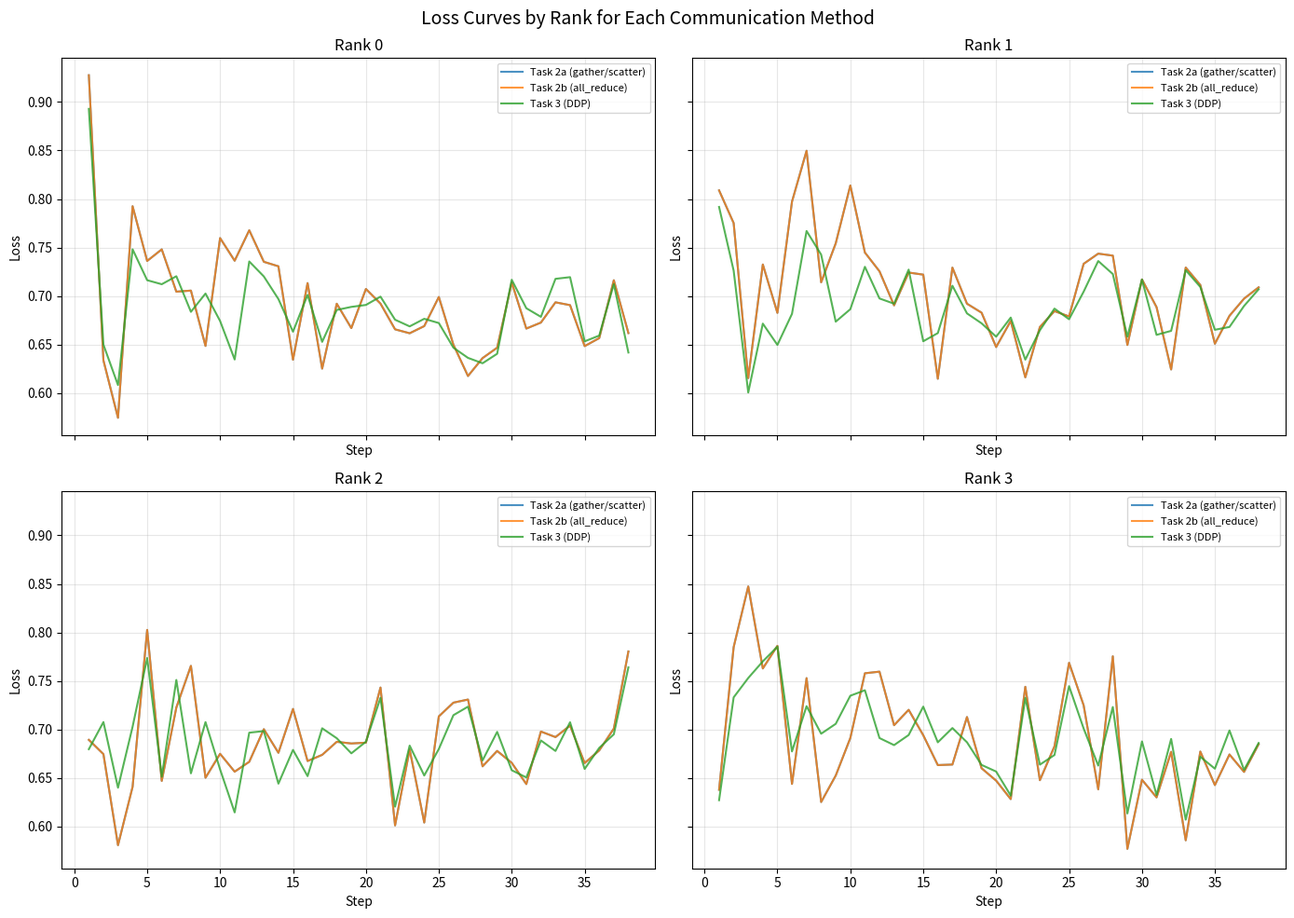

This figure's Python source:
import matplotlib.pyplot as plt
import numpy as np

# Task 3 data (DDP)
task3 = {
    0: {
        "loss": [0.8928709030151367, 0.6499286890029907, 0.6082603335380554, 0.7481549382209778, 0.7163246870040894, 0.712179958820343, 0.7204083204269409, 0.6837247610092163, 0.7025787830352783, 0.6743227243423462, 0.6346275806427002, 0.7356266379356384, 0.7202005982398987, 0.6969020366668701, 0.6632838249206543, 0.7012203335762024, 0.6528066992759705, 0.6856709122657776, 0.6888301968574524, 0.6908309459686279, 0.6993993520736694, 0.6756142377853394, 0.668753981590271, 0.6765525937080383, 0.6721910834312439, 0.6468062996864319, 0.6363000273704529, 0.6307457685470581, 0.6405341029167175, 0.7167795896530151, 0.6874585747718811, 0.6785904169082642, 0.7177387475967407, 0.7194638252258301, 0.6533253192901611, 0.6592704057693481, 0.7123329043388367, 0.6418021321296692],
        "time": [2.8005, 2.7297, 2.7265, 2.7764, 2.7312, 2.7181, 2.6951, 2.6330, 2.6398, 2.6115, 2.6817, 2.6840, 2.6024, 2.6146, 2.6193, 2.6381, 2.6174, 2.6717, 2.6606, 2.7099, 2.6509, 2.6558, 2.6933, 2.6153, 2.6235, 2.6397, 2.7015, 2.6236, 2.6637, 2.6755, 2.6699, 2.6377, 2.6128, 2.6494, 2.6499, 2.6575, 2.6257, 2.4812],
    },
    1: {
        "loss": [0.7918104529380798, 0.7261569499969482, 0.6006006598472595, 0.671589732170105, 0.649652361869812, 0.6816576719284058, 0.7670220732688904, 0.7426831126213074, 0.6736165285110474, 0.6864630579948425, 0.7301202416419983, 0.6975117325782776, 0.6921250820159912, 0.7272283434867859, 0.6534180045127869, 0.6618313789367676, 0.7106463313102722, 0.6821306943893433, 0.6719106435775757, 0.6581270694732666, 0.6778276562690735, 0.634501576423645, 0.6647440791130066, 0.6870583891868591, 0.6760925054550171, 0.7045295238494873, 0.7360819578170776, 0.7226952910423279, 0.658108115196228, 0.7169983983039856, 0.6600024700164795, 0.6641342043876648, 0.7266454100608826, 0.7093887329101562, 0.6652270555496216, 0.6681618690490723, 0.689782977104187, 0.7069808840751648],
        "time": [2.8108, 2.7294, 2.7279, 2.7846, 2.7246, 2.7368, 2.6887, 2.6311, 2.6414, 2.6100, 2.6784, 2.6877, 2.6026, 2.6145, 2.6180, 2.6393, 2.6155, 2.6725, 2.6597, 2.7109, 2.6483, 2.6548, 2.6918, 2.6163, 2.6239, 2.6393, 2.6950, 2.6384, 2.6613, 2.6746, 2.6675, 2.6410, 2.6115, 2.6510, 2.6491, 2.6532, 2.6271, 2.4786],
    },
    2: {
        "loss": [0.6797139048576355, 0.7076496481895447, 0.6400177478790283, 0.7028261423110962, 0.7736439108848572, 0.6513296365737915, 0.751022219657898, 0.6548188328742981, 0.707629382610321, 0.6588904857635498, 0.6145505309104919, 0.6967117786407471, 0.6983460783958435, 0.64417964220047, 0.6789699196815491, 0.6519253849983215, 0.7012290954589844, 0.691001296043396, 0.6754285097122192, 0.6873687505722046, 0.7326023578643799, 0.6204068660736084, 0.6833940148353577, 0.6525702476501465, 0.6798869967460632, 0.7147308588027954, 0.723520815372467, 0.6681506633758545, 0.697526752948761, 0.6580085754394531, 0.6505770087242126, 0.6886754631996155, 0.6778713464736938, 0.7074357271194458, 0.6593215465545654, 0.681056022644043, 0.695023238658905, 0.7639906406402588],
        "time": [2.7999, 2.7309, 2.7274, 2.8055, 2.7300, 2.7317, 2.6890, 2.6317, 2.6384, 2.6097, 2.6798, 2.6870, 2.6041, 2.6153, 2.6163, 2.6398, 2.6178, 2.6712, 2.6602, 2.7127, 2.6472, 2.6555, 2.6930, 2.6163, 2.6244, 2.6373, 2.6996, 2.6357, 2.6628, 2.6728, 2.6719, 2.6380, 2.6156, 2.6474, 2.6492, 2.6604, 2.6262, 2.4686],
    },
    3: {
        "loss": [0.6271342039108276, 0.733111560344696, 0.7530367970466614, 0.7701762318611145, 0.7852979302406311, 0.6773862838745117, 0.7240059971809387, 0.6956485509872437, 0.7058278322219849, 0.7347922921180725, 0.7404108047485352, 0.6911787390708923, 0.6838893890380859, 0.6942996382713318, 0.723535418510437, 0.6867842674255371, 0.7014889717102051, 0.6868188381195068, 0.6634982824325562, 0.6566498279571533, 0.6318873167037964, 0.7325892448425293, 0.66378253698349, 0.6736941933631897, 0.7446627616882324, 0.7009887099266052, 0.6627845764160156, 0.7231649160385132, 0.6134838461875916, 0.6876940727233887, 0.6324418783187866, 0.6902807950973511, 0.6070387363433838, 0.6718780398368835, 0.6596216559410095, 0.6989961862564087, 0.6583592891693115, 0.6860821843147278],
        "time": [2.8020, 2.7326, 2.7307, 2.7694, 2.7309, 2.7324, 2.6931, 2.6320, 2.6383, 2.6108, 2.6812, 2.6863, 2.6052, 2.6132, 2.6192, 2.6413, 2.6087, 2.6681, 2.6614, 2.7091, 2.6517, 2.6577, 2.6924, 2.6179, 2.6246, 2.6379, 2.6969, 2.6361, 2.6632, 2.6726, 2.6707, 2.6419, 2.6156, 2.6485, 2.6484, 2.6603, 2.6260, 2.4798],
    },
}

# Task 2b data (AllReduce)
task2b = {
    0: {
        "loss": [0.9275242686271667, 0.6337472796440125, 0.5745732188224792, 0.7925540208816528, 0.7361527681350708, 0.7480979561805725, 0.7045212388038635, 0.7056183218955994, 0.6485725045204163, 0.7597270011901855, 0.7363904714584351, 0.7677759528160095, 0.7352871298789978, 0.7306473255157471, 0.6343802809715271, 0.7133766412734985, 0.6251988410949707, 0.692106306552887, 0.6669694781303406, 0.7072840332984924, 0.6922056674957275, 0.6656978130340576, 0.6616635322570801, 0.6690232157707214, 0.6990297436714172, 0.6498892307281494, 0.6175944805145264, 0.6360681653022766, 0.6467706561088562, 0.713947057723999, 0.666487455368042, 0.6726608276367188, 0.6935362815856934, 0.6906305551528931, 0.6484131813049316, 0.656643271446228, 0.7162936925888062, 0.6618431210517883],
        "time": [3.2632, 3.2469, 3.2681, 3.2645, 3.1043, 3.1026, 3.0957, 3.0700, 3.0947, 3.1452, 3.1353, 3.0892, 3.0996, 3.1159, 3.1043, 3.0865, 3.1241, 3.0826, 3.0773, 3.1142, 3.1377, 3.0765, 3.1155, 3.1337, 3.1108, 3.1107, 3.1232, 3.0837, 3.0728, 3.0543, 3.0945, 3.0793, 3.1406, 3.0874, 3.0781, 3.0619, 3.0882, 2.9405],
    },
    1: {
        "loss": [0.8088881969451904, 0.7751754522323608, 0.6154294610023499, 0.732525646686554, 0.6826475858688354, 0.7972484827041626, 0.8497341871261597, 0.7141337394714355, 0.7543343901634216, 0.8139281868934631, 0.7448554635047913, 0.7255043387413025, 0.6903994083404541, 0.7242132425308228, 0.722054123878479, 0.6147738695144653, 0.7293050289154053, 0.692111611366272, 0.6828621625900269, 0.647454559803009, 0.6743173599243164, 0.6162533760070801, 0.6681492924690247, 0.6844494342803955, 0.6790174245834351, 0.7332028150558472, 0.7437059879302979, 0.7416520714759827, 0.6495732069015503, 0.7171584367752075, 0.6885585188865662, 0.6243107914924622, 0.7293746471405029, 0.7114556431770325, 0.6508676409721375, 0.679631769657135, 0.6973370909690857, 0.7089685201644897],
        "time": [3.2595, 3.2352, 3.2829, 3.2847, 3.1246, 3.1090, 3.0959, 3.0915, 3.0995, 3.1196, 3.1527, 3.0913, 3.1213, 3.1159, 3.1046, 3.0946, 3.1234, 3.1047, 3.1096, 3.0972, 3.1385, 3.0893, 3.1061, 3.1192, 3.1025, 3.1215, 3.1366, 3.0820, 3.0677, 3.0517, 3.0893, 3.0929, 3.1501, 3.0888, 3.0791, 3.0714, 3.0880, 2.9603],
    },
    2: {
        "loss": [0.6893115043640137, 0.6745951771736145, 0.5807715654373169, 0.6408743262290955, 0.8026094436645508, 0.6470295190811157, 0.7225726246833801, 0.765575110912323, 0.6502664089202881, 0.6749289035797119, 0.6565289497375488, 0.6667109727859497, 0.7003048658370972, 0.6759980916976929, 0.7211638689041138, 0.6674908995628357, 0.6738566160202026, 0.6872974038124084, 0.6855839490890503, 0.6864213347434998, 0.7432588338851929, 0.6011861562728882, 0.679348886013031, 0.6041138172149658, 0.7135167717933655, 0.7276502847671509, 0.7308622002601624, 0.6620176434516907, 0.6779234409332275, 0.6656278371810913, 0.6437429785728455, 0.6978836059570312, 0.6921667456626892, 0.7039715051651001, 0.6654229760169983, 0.6784185171127319, 0.7009241580963135, 0.7804263830184937],
        "time": [3.2593, 3.2490, 3.2838, 3.2945, 3.1112, 3.1077, 3.0930, 3.0894, 3.0959, 3.1308, 3.1486, 3.0899, 3.1207, 3.1167, 3.1013, 3.0990, 3.1224, 3.1044, 3.1097, 3.1170, 3.1409, 3.0813, 3.1179, 3.1269, 3.1142, 3.1180, 3.1379, 3.0715, 3.0698, 3.0450, 3.0934, 3.0839, 3.1496, 3.0862, 3.0678, 3.0657, 3.0893, 2.9540],
    },
    3: {
        "loss": [0.6378768682479858, 0.7848365306854248, 0.8473948240280151, 0.762873649597168, 0.7861863970756531, 0.6439180970191956, 0.7529059052467346, 0.6252505779266357, 0.6525262594223022, 0.6911728978157043, 0.7579160332679749, 0.7595994472503662, 0.7044042348861694, 0.7202672362327576, 0.6941282153129578, 0.6632963418960571, 0.6638643145561218, 0.7128469944000244, 0.6600682735443115, 0.6472813487052917, 0.6282678842544556, 0.7439930438995361, 0.6477342844009399, 0.6826679706573486, 0.7687020301818848, 0.7249168157577515, 0.6383755207061768, 0.7754286527633667, 0.5770162343978882, 0.6482086181640625, 0.6300311088562012, 0.6769804954528809, 0.5858184099197388, 0.677280843257904, 0.6427037715911865, 0.6742522716522217, 0.6562796831130981, 0.6848655939102173],
        "time": [3.2771, 3.2519, 3.2859, 3.2876, 3.1378, 3.1017, 3.0940, 3.1016, 3.1101, 3.1617, 3.1646, 3.1052, 3.1318, 3.1274, 3.1171, 3.1098, 3.1367, 3.1158, 3.1189, 3.1277, 3.1372, 3.1028, 3.1324, 3.1490, 3.1276, 3.1347, 3.1533, 3.0965, 3.0852, 3.0641, 3.1051, 3.1051, 3.1625, 3.1054, 3.0930, 3.0857, 3.1006, 2.9703],
    },
}

# Task 2a data (gather/scatter)
task2a = {
    0: {
        "loss": [0.927524209022522, 0.6337472796440125, 0.5745731592178345, 0.7925539612770081, 0.7361527681350708, 0.7480980157852173, 0.7045212984085083, 0.7056183218955994, 0.648572564125061, 0.7597270011901855, 0.7363902926445007, 0.76777583360672, 0.735287070274353, 0.7306473851203918, 0.6343804001808167, 0.7133765816688538, 0.6251988410949707, 0.6921062469482422, 0.6669695377349854, 0.707284152507782, 0.6922057867050171, 0.6656978726387024, 0.6616636514663696, 0.6690230965614319, 0.6990294456481934, 0.6498890519142151, 0.6175943613052368, 0.6360677480697632, 0.6467706561088562, 0.7139467000961304, 0.666486918926239, 0.6726603507995605, 0.6935362815856934, 0.6906307935714722, 0.6484121680259705, 0.6566431522369385, 0.7162940502166748, 0.6618422865867615],
        "time": [5.8778, 6.0086, 6.0268, 6.0142, 5.4703, 5.5012, 5.5018, 5.5315, 5.5191, 5.5368, 5.5559, 5.5475, 5.5935, 5.5743, 5.5668, 5.5492, 5.5067, 5.5482, 5.5026, 5.5959, 5.5767, 5.5836, 5.4986, 5.6449, 5.6851, 5.4792, 5.5812, 5.5406, 5.5603, 5.5282, 5.5621, 5.5690, 5.5658, 5.6286, 5.6014, 5.6330, 5.5610, 5.2489],
    },
    1: {
        "loss": [0.8088881969451904, 0.7751753330230713, 0.6154295206069946, 0.7325257062911987, 0.682647705078125, 0.7972484827041626, 0.8497344255447388, 0.7141337394714355, 0.7543344497680664, 0.8139281272888184, 0.744855523109436, 0.7255043983459473, 0.6903994083404541, 0.7242132425308228, 0.7220540642738342, 0.6147739291191101, 0.7293049693107605, 0.692111611366272, 0.6828621625900269, 0.6474546194076538, 0.6743173599243164, 0.6162534356117249, 0.6681494116783142, 0.6844497323036194, 0.6790173053741455, 0.7332025170326233, 0.7437059879302979, 0.7416518926620483, 0.6495735049247742, 0.717158317565918, 0.6885576844215393, 0.6243106126785278, 0.7293746471405029, 0.711456298828125, 0.6508678197860718, 0.679632306098938, 0.6973366141319275, 0.7089684009552002],
        "time": [5.8952, 6.0130, 6.0562, 6.6555, 5.5044, 5.5218, 5.5272, 5.5712, 5.5471, 5.5644, 5.5879, 5.5689, 5.6209, 5.5992, 5.5896, 5.5587, 5.5350, 5.5686, 5.5350, 5.6244, 5.6182, 5.6118, 5.5247, 5.6813, 5.7142, 5.4941, 5.6014, 5.5613, 5.5851, 5.5527, 5.6047, 5.6049, 5.5910, 5.6608, 5.6191, 5.6568, 5.5914, 5.2674],
    },
    2: {
        "loss": [0.6893115043640137, 0.6745952367782593, 0.5807715058326721, 0.6408742666244507, 0.802609384059906, 0.6470295190811157, 0.7225726842880249, 0.7655749917030334, 0.6502664089202881, 0.6749289035797119, 0.656528890132904, 0.6667109727859497, 0.7003048658370972, 0.6759980320930481, 0.7211639881134033, 0.6674907803535461, 0.6738567352294922, 0.6872974038124084, 0.6855839490890503, 0.6864213347434998, 0.7432588338851929, 0.6011860370635986, 0.6793489456176758, 0.604113757610321, 0.7135170102119446, 0.7276502847671509, 0.7308619618415833, 0.6620175838470459, 0.6779232025146484, 0.6656278371810913, 0.643742561340332, 0.6978839039802551, 0.6921669244766235, 0.703972339630127, 0.6654226779937744, 0.678417980670929, 0.7009249925613403, 0.7804261445999146],
        "time": [5.8961, 6.0327, 6.0542, 6.6318, 5.5045, 5.5236, 5.5257, 5.5709, 5.5476, 5.5643, 5.5870, 5.5709, 5.6225, 5.5989, 5.5908, 5.5585, 5.5341, 5.5693, 5.5320, 5.6243, 5.6176, 5.6114, 5.5245, 5.6806, 5.7144, 5.5077, 5.6009, 5.5614, 5.5857, 5.5509, 5.5923, 5.6047, 5.5906, 5.6583, 5.6380, 5.6544, 5.5925, 5.2787],
    },
    3: {
        "loss": [0.6378768682479858, 0.7848365306854248, 0.8473948240280151, 0.7628737092018127, 0.7861862778663635, 0.643917977809906, 0.7529057860374451, 0.625250518321991, 0.6525262594223022, 0.6911729574203491, 0.7579160928726196, 0.7595993876457214, 0.7044041752815247, 0.7202672362327576, 0.6941282749176025, 0.6632963418960571, 0.6638643145561218, 0.7128469347953796, 0.6600683331489563, 0.6472814083099365, 0.6282680034637451, 0.7439930438995361, 0.6477343440055847, 0.6826679706573486, 0.7687021493911743, 0.7249166369438171, 0.6383755207061768, 0.7754285335540771, 0.577017068862915, 0.6482086777687073, 0.6300307512283325, 0.6769802570343018, 0.5858186483383179, 0.677280843257904, 0.642704427242279, 0.6742525100708008, 0.6562798023223877, 0.6848657727241516],
        "time": [5.9180, 6.0467, 6.0508, 6.6661, 5.4976, 5.5269, 5.5308, 5.5746, 5.5519, 5.5677, 5.5909, 5.5727, 5.6255, 5.5743, 5.5939, 5.5611, 5.5378, 5.5722, 5.5366, 5.6278, 5.6212, 5.6157, 5.5288, 5.6849, 5.7177, 5.5097, 5.6049, 5.5646, 5.5894, 5.5549, 5.6085, 5.6085, 5.5942, 5.6646, 5.6426, 5.6596, 5.5960, 5.2816],
    },
}

steps = list(range(1, 39))

# --- Plot loss curves ---
fig, axes = plt.subplots(2, 2, figsize=(14, 10), sharex=True, sharey=True)
fig.suptitle("Loss Curves by Rank for Each Communication Method", fontsize=14)

for idx, rank in enumerate([0, 1, 2, 3]):
    ax = axes[idx // 2][idx % 2]
    ax.plot(steps, task2a[rank]["loss"], label="Task 2a (gather/scatter)", alpha=0.8)
    ax.plot(steps, task2b[rank]["loss"], label="Task 2b (all_reduce)", alpha=0.8)
    ax.plot(steps, task3[rank]["loss"], label="Task 3 (DDP)", alpha=0.8)
    ax.set_title(f"Rank {rank}")
    ax.set_xlabel("Step")
    ax.set_ylabel("Loss")
    ax.legend(fontsize=8)
    ax.grid(True, alpha=0.3)

plt.tight_layout()
plt.savefig("loss_curves.png", dpi=150, bbox_inches="tight")
print("Saved loss_curves.png")

# --- Compute average timings (excluding step 1) ---
print("\n=== Average Time Per Iteration (excluding step 1) ===\n")

results = {}
for method_name, data in [("Task 2a (gather/scatter)", task2a), ("Task 2b (all_reduce)", task2b), ("Task 3 (DDP)", task3)]:
    results[method_name] = {}
    for rank in [0, 1, 2, 3]:
        times_excl_first = data[rank]["time"][1:]  # exclude step 1
        avg = np.mean(times_excl_first)
        results[method_name][rank] = avg
        print(f"{method_name} Rank {rank}: {avg:.4f}s (over {len(times_excl_first)} steps)")
    all_times = []
    for rank in [0, 1, 2, 3]:
        all_times.extend(data[rank]["time"][1:])
    print(f"{method_name} Overall: {np.mean(all_times):.4f}s\n")

# Write clean data
with open("writeup_clean_data.md", "w") as f:
    f.write("# Clean Timing and Loss Data\n\n")
    f.write("## Average Time Per Iteration (excluding first iteration)\n\n")
    f.write("| Method | Rank 0 | Rank 1 | Rank 2 | Rank 3 | Overall |\n")
    f.write("|--------|--------|--------|--------|--------|--------|\n")
    for method_name, data in [("Task 2a (gather/scatter)", task2a), ("Task 2b (all_reduce)", task2b), ("Task 3 (DDP)", task3)]:
        all_times = []
        row = f"| {method_name} "
        for rank in [0, 1, 2, 3]:
            times_excl = data[rank]["time"][1:]
            avg = np.mean(times_excl)
            row += f"| {avg:.4f}s "
            all_times.extend(times_excl)
        row += f"| {np.mean(all_times):.4f}s |\n"
        f.write(row)
    f.write("\n")

print("Saved writeup_clean_data.md")
